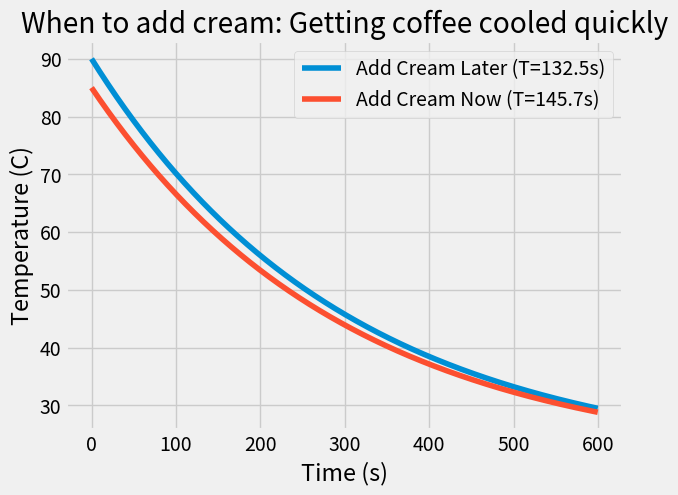

Write Python code to recreate this figure.
#!/usr/bin/env python3
'''
Solve the coffee problem to learn how to drink coffee effectively.
'''

import numpy as np
import matplotlib.pyplot as plt

plt.style.use('fivethirtyeight')

def solve_temp(t, T_init = 90, T_env = 20.0, k = 1/300.):
    '''
    This function returns temperature as a function of time using Newton's law of cooling.

    Parameters
    ----------
    t: Numpy array
        An array of time values in seconds.
    T_init: floating point, defaults to 90.
        Initial temperature in Celsius.
    T_env: floating point, defaults to 20.
        Ambient air temperature in Celsius.
    k: floating point, defaults to 1/300.
        Heat transfer coefficient in 1/s.

    Returns
    -------
    t_coffee: Numpy array
        Temperature corresponding to time t

    '''

    t_coffee = T_env + (T_init - T_env) * np.exp(-k * t)

    return t_coffee

def time_to_temp(T_final, T_init = 90, T_env = 20.0, k = 1/300.):
    '''
    Given a target temperature, determine how long it takes to reach the target temp using Newton's law of cooling.

    Parameters
    ----------
    T_final: floating point
        Final goal temperature of coffee.
    T_init: floating point, defaults to 90.
        Initial temperature in Celsius.
    T_env: floating point, defaults to 20.
        Ambient air temperature in Celsius.
    k: floating point, defaults to 1/300.
        Heat transfer coefficient in 1/s.

    Returns
    -------
    t : float
        time, in seconds, to cool to target T_final
    '''

    t = (-1/k) * np.log((T_final - T_env) / (T_init - T_env))

    return t


def verify_code():
    '''
    Verify that our implementation is correct.
    '''
    t_real = 60. * 10.76
    k = np.log(95./110.) / -120
    t_code = time_to_temp(120, T_init = 180, T_env = 70, k = k)

    print("Target solution is: ", t_real)
    print("Numerical solution is: ", t_code)
    print("Difference is: ", t_real - t_code)

# Solve the actual problem using the functions declared above.
# First, do it quantitatively to the screen:
t_1 = time_to_temp(65)              # Add cream at T=65 to get to 60.
t_2 = time_to_temp(60, T_init = 85) # Add cream immediately.
t_c = time_to_temp(60)              # Control case: No cream.

print(f"TIME TO DRINKABLE COFFEE:")
print(f"\tControl case = {t_c:.2f}s")
print(f"\tAdd cream later = {t_1:.1f}s\n\tAdd cream now = {t_2:.1f}s")

# Create time series of temperature for cooling coffee.
t = np.arange(0, 600., 0.5)
temp1 = solve_temp(t)  # also the same as control case
temp2 = solve_temp(t, T_init = 85.)

# Create our figure and plot stuff!
fig, ax = plt.subplots(1, 1)
ax.plot(t, temp1, label = f'Add Cream Later (T={t_1:.1f}s)')
ax.plot(t, temp2, label = f'Add Cream Now (T={t_2:.1f}s)')

ax.legend()
ax.set_xlabel('Time (s)')
ax.set_ylabel('Temperature (C)')
ax.set_title('When to add cream: Getting coffee cooled quickly')